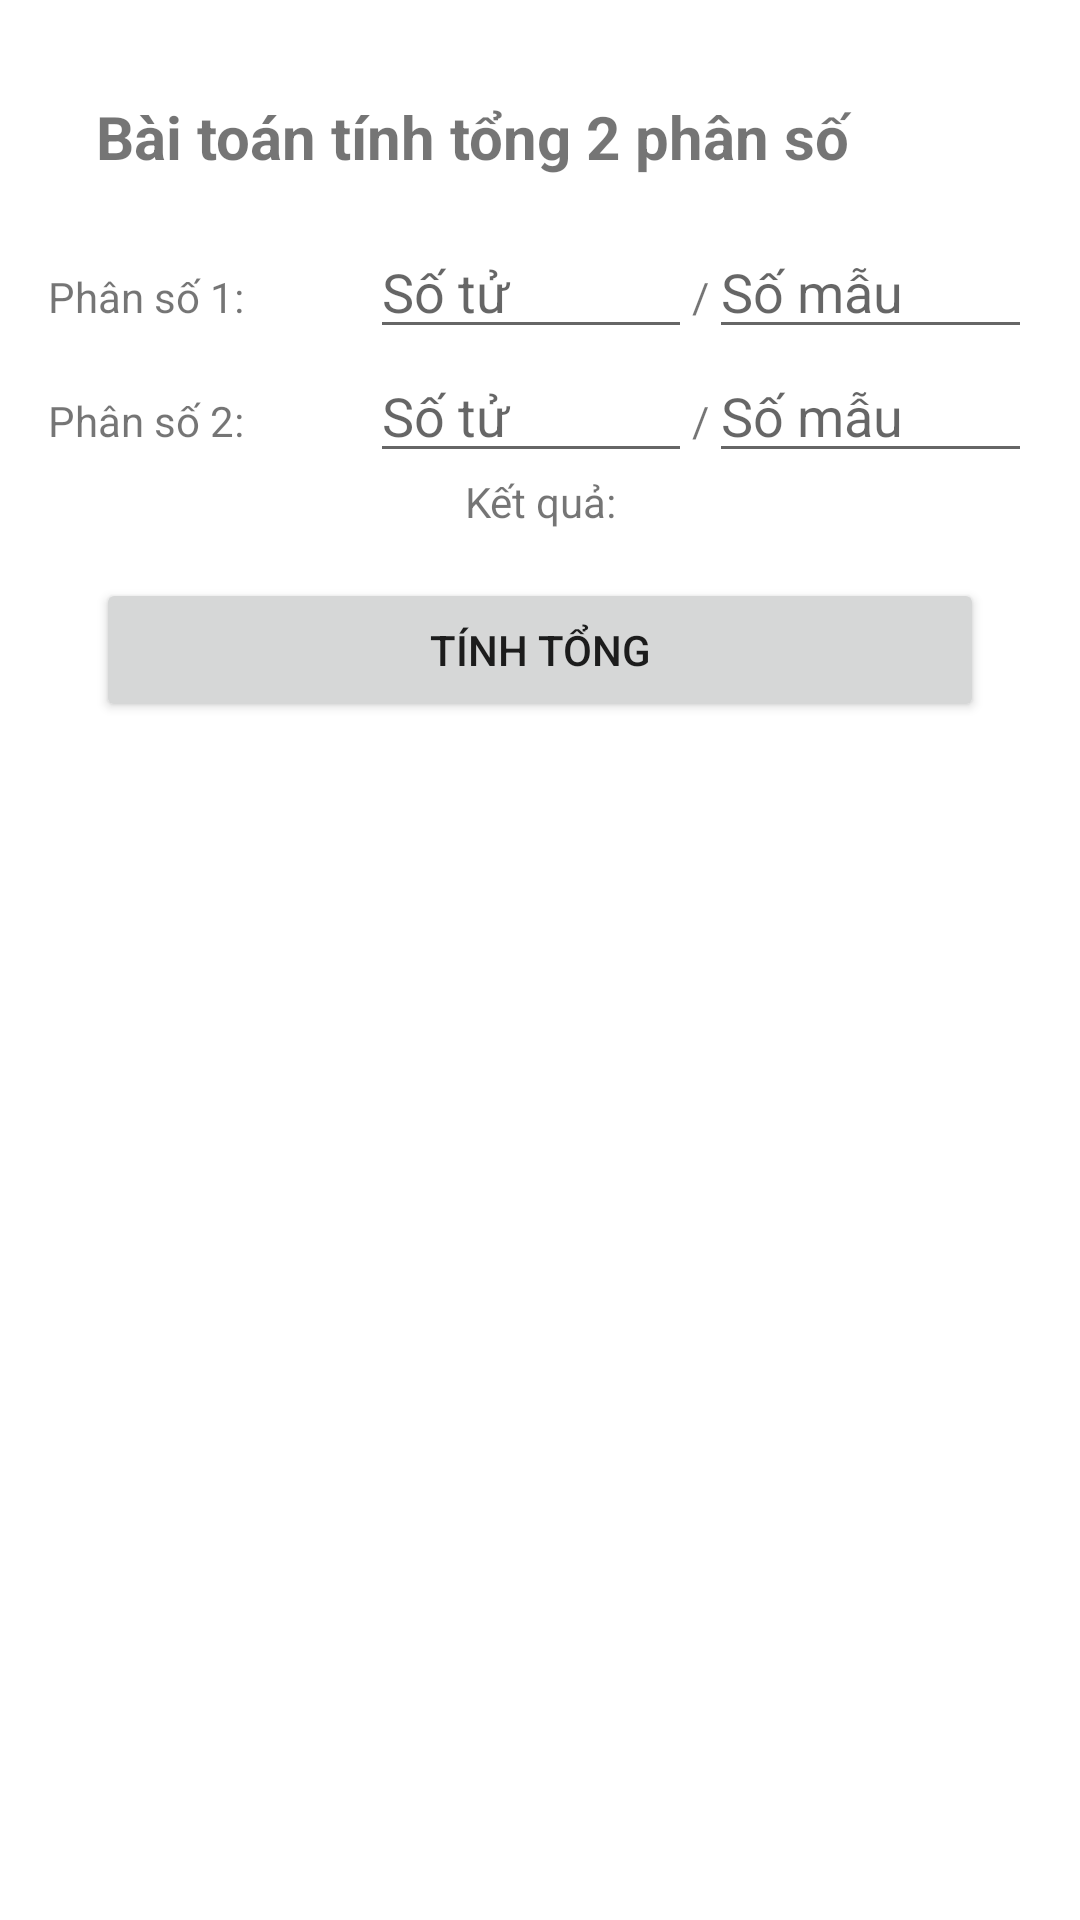

This screen was rendered from an Android layout file. Write that file and the resources it references.
<!-- AndroidManifest.xml: application theme Theme.BTLAB4 -->
<!-- res/layout/activity_tinhtong2_phanso.xml -->
<?xml version="1.0" encoding="utf-8"?>
<LinearLayout
    xmlns:android="http://schemas.android.com/apk/res/android"
    android:layout_width="match_parent"
    android:layout_height="match_parent"
    android:orientation="vertical"
    android:padding="16dp">

    <TextView
        android:layout_width="match_parent"
        android:layout_height="wrap_content"
        android:text="Bài toán tính tổng 2 phân số"
        android:textSize="20sp"
        android:textStyle="bold"
        android:padding="16dp"/>

    <LinearLayout
        android:layout_width="match_parent"
        android:layout_height="wrap_content"
        android:orientation="horizontal">

        <TextView
            android:layout_width="0dp"
            android:layout_height="wrap_content"
            android:layout_weight="1"
            android:text="Phân số 1:"/>

        <EditText
            android:id="@+id/etNum1"
            android:layout_width="0dp"
            android:layout_height="wrap_content"
            android:layout_weight="1"
            android:hint="Số tử"/>

        <TextView
            android:layout_width="wrap_content"
            android:layout_height="wrap_content"
            android:text="/"/>

        <EditText
            android:id="@+id/etDen1"
            android:layout_width="0dp"
            android:layout_height="wrap_content"
            android:layout_weight="1"
            android:hint="Số mẫu"/>

    </LinearLayout>

    <LinearLayout
        android:layout_width="match_parent"
        android:layout_height="wrap_content"
        android:orientation="horizontal">

        <TextView
            android:layout_width="0dp"
            android:layout_height="wrap_content"
            android:layout_weight="1"
            android:text="Phân số 2:"/>

        <EditText
            android:id="@+id/etNum2"
            android:layout_width="0dp"
            android:layout_height="wrap_content"
            android:layout_weight="1"
            android:hint="Số tử"/>

        <TextView
            android:layout_width="wrap_content"
            android:layout_height="wrap_content"
            android:text="/"/>

        <EditText
            android:id="@+id/etDen2"
            android:layout_width="0dp"
            android:layout_height="wrap_content"
            android:layout_weight="1"
            android:hint="Số mẫu"/>

    </LinearLayout>

    <TextView
        android:id="@+id/tvKetQua"
        android:layout_width="match_parent"
        android:layout_height="wrap_content"
        android:text="Kết quả:"
        android:gravity="center"/>

    <Button
        android:id="@+id/btnCalculate"
        android:layout_width="match_parent"
        android:layout_height="wrap_content"
        android:layout_margin="16dp"
        android:text="Tính tổng" />

</LinearLayout>
<!-- resources referenced by this layout -->
<resources>
  <style name="Theme.BTLAB4" parent="Theme.MaterialComponents.DayNight.DarkActionBar">
          
          <item name="colorPrimary">@color/purple_500</item>
          <item name="colorPrimaryVariant">@color/purple_700</item>
          <item name="colorOnPrimary">@color/white</item>
          
          <item name="colorSecondary">@color/teal_200</item>
          <item name="colorSecondaryVariant">@color/teal_700</item>
          <item name="colorOnSecondary">@color/black</item>
          
          <item name="android:statusBarColor" tools:targetApi="l">?attr/colorPrimaryVariant</item>
          
      </style>
  <!-- not gathered from this repository: default colours our renderer supplied (Android Studio template values) -->
  <color name="purple_500">#FF6200EE</color>
  <color name="purple_700">#FF3700B3</color>
  <color name="teal_200">#FF03DAC5</color>
  <color name="teal_700">#FF018786</color>
  <color name="black">#FF000000</color>
  <color name="white">#FFFFFFFF</color>
</resources>
